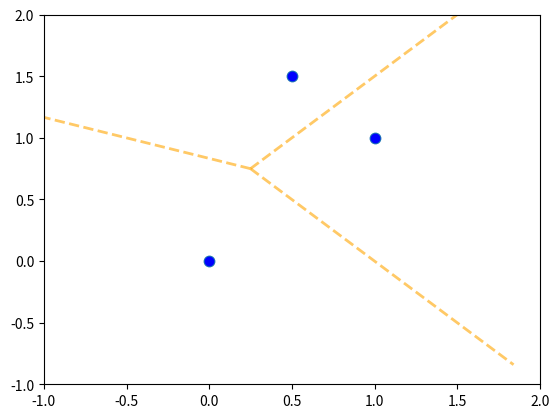

Write the Python code that produced this figure.
import numpy as np
import matplotlib.pyplot as plt
from scipy.spatial import Voronoi, voronoi_plot_2d

# Define the three points
points = np.array([[0, 0], [1, 1], [0.5, 1.5]])

# Compute the Voronoi diagram
vor = Voronoi(points)

# Plot the Voronoi diagram
fig, ax = plt.subplots()
voronoi_plot_2d(vor, ax=ax, show_vertices=False, line_colors='orange', line_width=2, line_alpha=0.6, point_size=15)

# Plot the points
ax.plot(points[:, 0], points[:, 1], 'bo')

# Set plot limits
ax.set_xlim(-1, 2)
ax.set_ylim(-1, 2)

# Display the plot
plt.show()